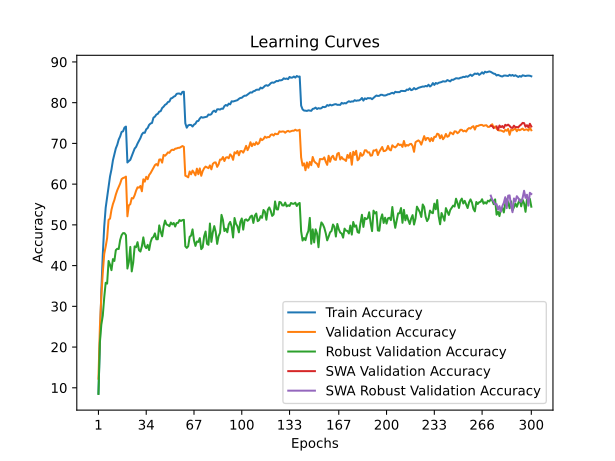

Source data for this figure (header and first rows):
time; train_accuracy; train_loss; valid_accuracy; valid_loss; valid_accuracy_robust; valid_accuracy_swa; valid_accuracy_robust_swa
53,5845; 8,5840; 4,1801; 12,2300; 4,0238; 8,4828; 12,2300; 8,4828
105,7076; 21,4580; 3,6007; 24,9600; 3,5289; 21,1310; 24,9600; 21,1310
154,7638; 33,8740; 3,1110; 32,4900; 3,2707; 25,5103; 32,4900; 25,5103
207,8424; 42,7460; 2,7990; 38,2500; 3,0947; 27,7172; 38,2500; 27,7172
258,8612; 49,6160; 2,5663; 42,8700; 3,0584; 32,2000; 42,8700; 32,2000
309,2151; 54,2180; 2,4141; 44,6800; 2,9550; 35,7862; 44,6800; 35,7862
360,5144; 56,8400; 2,3144; 46,7600; 2,9222; 35,5793; 46,7600; 35,5793
410,8550; 59,6760; 2,2235; 51,2400; 2,6762; 41,1379; 51,2400; 41,1379
460,7514; 61,8960; 2,1476; 51,5400; 2,6500; 40,2276; 51,5400; 40,2276
512,2454; 63,6000; 2,0852; 53,7000; 2,5843; 38,8759; 53,7000; 38,8759
563,7362; 65,8500; 2,0080; 55,1100; 2,5101; 41,5931; 55,1100; 41,5931
613,6404; 67,3380; 1,9672; 56,1100; 2,4966; 41,1379; 56,1100; 41,1379
664,9922; 68,7720; 1,9120; 57,4400; 2,4779; 43,7862; 57,4400; 43,7862
715,5699; 69,6700; 1,8822; 58,4900; 2,3488; 44,1379; 58,4900; 44,1379
765,2863; 70,9540; 1,8394; 59,3000; 2,3618; 44,0759; 59,3000; 44,0759
816,1538; 71,7180; 1,8085; 60,1400; 2,3093; 46,3034; 60,1400; 46,3034
867,9526; 72,8280; 1,7724; 61,2400; 2,2798; 47,4690; 61,2400; 47,4690
917,4841; 72,9640; 1,7659; 61,5000; 2,2650; 47,9724; 61,5000; 47,9724
973,2867; 73,8920; 1,7419; 61,6200; 2,2420; 47,9655; 61,6200; 47,9655
1023,0927; 74,1340; 1,7326; 61,8500; 2,2383; 47,4690; 61,8500; 47,4690
1072,4714; 65,3100; 2,0217; 52,1000; 2,7929; 39,2759; 52,1000; 39,2759
1123,4868; 65,6720; 2,0068; 54,8000; 2,5009; 40,8621; 54,8000; 40,8621
1174,7387; 65,9640; 1,9923; 55,0800; 2,4807; 44,5862; 55,0800; 44,5862
1225,3372; 66,8400; 1,9671; 56,5800; 2,4715; 38,5724; 56,5800; 38,5724
1277,0700; 67,8120; 1,9363; 56,4900; 2,5540; 40,6966; 56,4900; 40,6966
1328,4065; 68,7300; 1,9018; 57,2800; 2,4304; 44,7103; 57,2800; 44,7103
1378,4168; 69,1440; 1,8816; 58,3900; 2,3684; 44,5103; 58,3900; 44,5103
1429,8188; 69,9640; 1,8589; 59,2200; 2,4022; 45,7586; 59,2200; 45,7586
1480,9572; 70,6700; 1,8362; 59,1300; 2,3908; 43,7655; 59,1300; 43,7655
1530,9493; 71,3100; 1,8091; 59,5600; 2,3276; 43,4483; 59,5600; 43,4483
1580,6030; 72,2100; 1,7840; 58,2500; 2,3880; 44,7379; 58,2500; 44,7379
1630,5085; 72,6420; 1,7704; 61,1800; 2,3194; 46,9310; 61,1800; 46,9310
1680,7702; 72,5920; 1,7611; 60,6100; 2,2695; 44,8138; 60,6100; 44,8138
1733,3273; 73,4640; 1,7344; 61,8000; 2,3069; 44,2966; 61,8000; 44,2966
1783,2506; 73,7780; 1,7171; 61,2100; 2,2563; 45,0897; 61,2100; 45,0897
1832,7770; 74,5520; 1,6942; 62,2300; 2,2652; 43,8207; 62,2300; 43,8207
1881,8682; 74,8840; 1,6835; 62,7100; 2,1714; 45,7655; 62,7100; 45,7655
1933,4756; 75,0280; 1,6778; 63,3200; 2,1761; 46,7655; 63,3200; 46,7655
1983,0813; 76,3160; 1,6351; 64,0000; 2,1103; 47,0414; 64,0000; 47,0414
2033,6241; 76,5720; 1,6233; 64,6600; 2,1135; 47,9103; 64,6600; 47,9103
2084,1697; 77,0840; 1,6085; 64,9400; 2,1426; 46,4621; 64,9400; 46,4621
2134,2621; 77,2580; 1,5938; 64,5600; 2,1366; 46,4690; 64,5600; 46,4690
2185,6419; 77,8020; 1,5799; 66,0400; 2,0794; 49,8690; 66,0400; 49,8690
2237,7762; 77,9140; 1,5774; 66,0700; 2,0840; 48,3379; 66,0700; 48,3379
2287,2367; 78,6880; 1,5504; 65,2800; 2,0903; 47,1931; 65,2800; 47,1931
2337,7411; 79,0120; 1,5365; 67,1700; 2,0203; 49,6138; 67,1700; 49,6138
2388,6755; 79,4720; 1,5246; 66,9700; 2,0085; 51,0690; 66,9700; 51,0690
2438,6223; 79,6760; 1,5145; 67,3200; 2,0221; 50,1034; 67,3200; 50,1034
2493,7222; 80,1560; 1,5020; 67,8000; 2,0090; 49,9586; 67,8000; 49,9586
2544,0644; 80,2700; 1,4923; 67,6900; 1,9738; 49,6690; 67,6900; 49,6690
2593,7936; 81,0340; 1,4729; 68,2300; 1,9481; 50,5724; 68,2300; 50,5724
2644,8109; 81,1560; 1,4671; 68,4600; 1,9324; 50,1241; 68,4600; 50,1241
2695,1634; 81,4720; 1,4524; 68,3800; 1,9467; 50,4621; 68,3800; 50,4621
2746,4131; 81,6300; 1,4447; 68,7000; 1,9497; 49,5931; 68,7000; 49,5931
2796,4647; 82,1620; 1,4312; 68,7600; 1,9112; 50,4483; 68,7600; 50,4483
2846,9210; 82,2420; 1,4304; 68,9100; 1,9341; 50,4966; 68,9100; 50,4966
2896,8924; 82,2400; 1,4270; 68,9200; 1,9320; 51,1862; 68,9200; 51,1862
2946,1286; 82,0180; 1,4303; 69,1400; 1,9293; 50,9517; 69,1400; 50,9517
2995,3854; 82,6460; 1,4183; 69,3500; 1,9173; 51,1655; 69,3500; 51,1655
3048,7376; 82,6880; 1,4138; 69,1600; 1,9288; 51,2414; 69,1600; 51,2414
... 240 more rows
